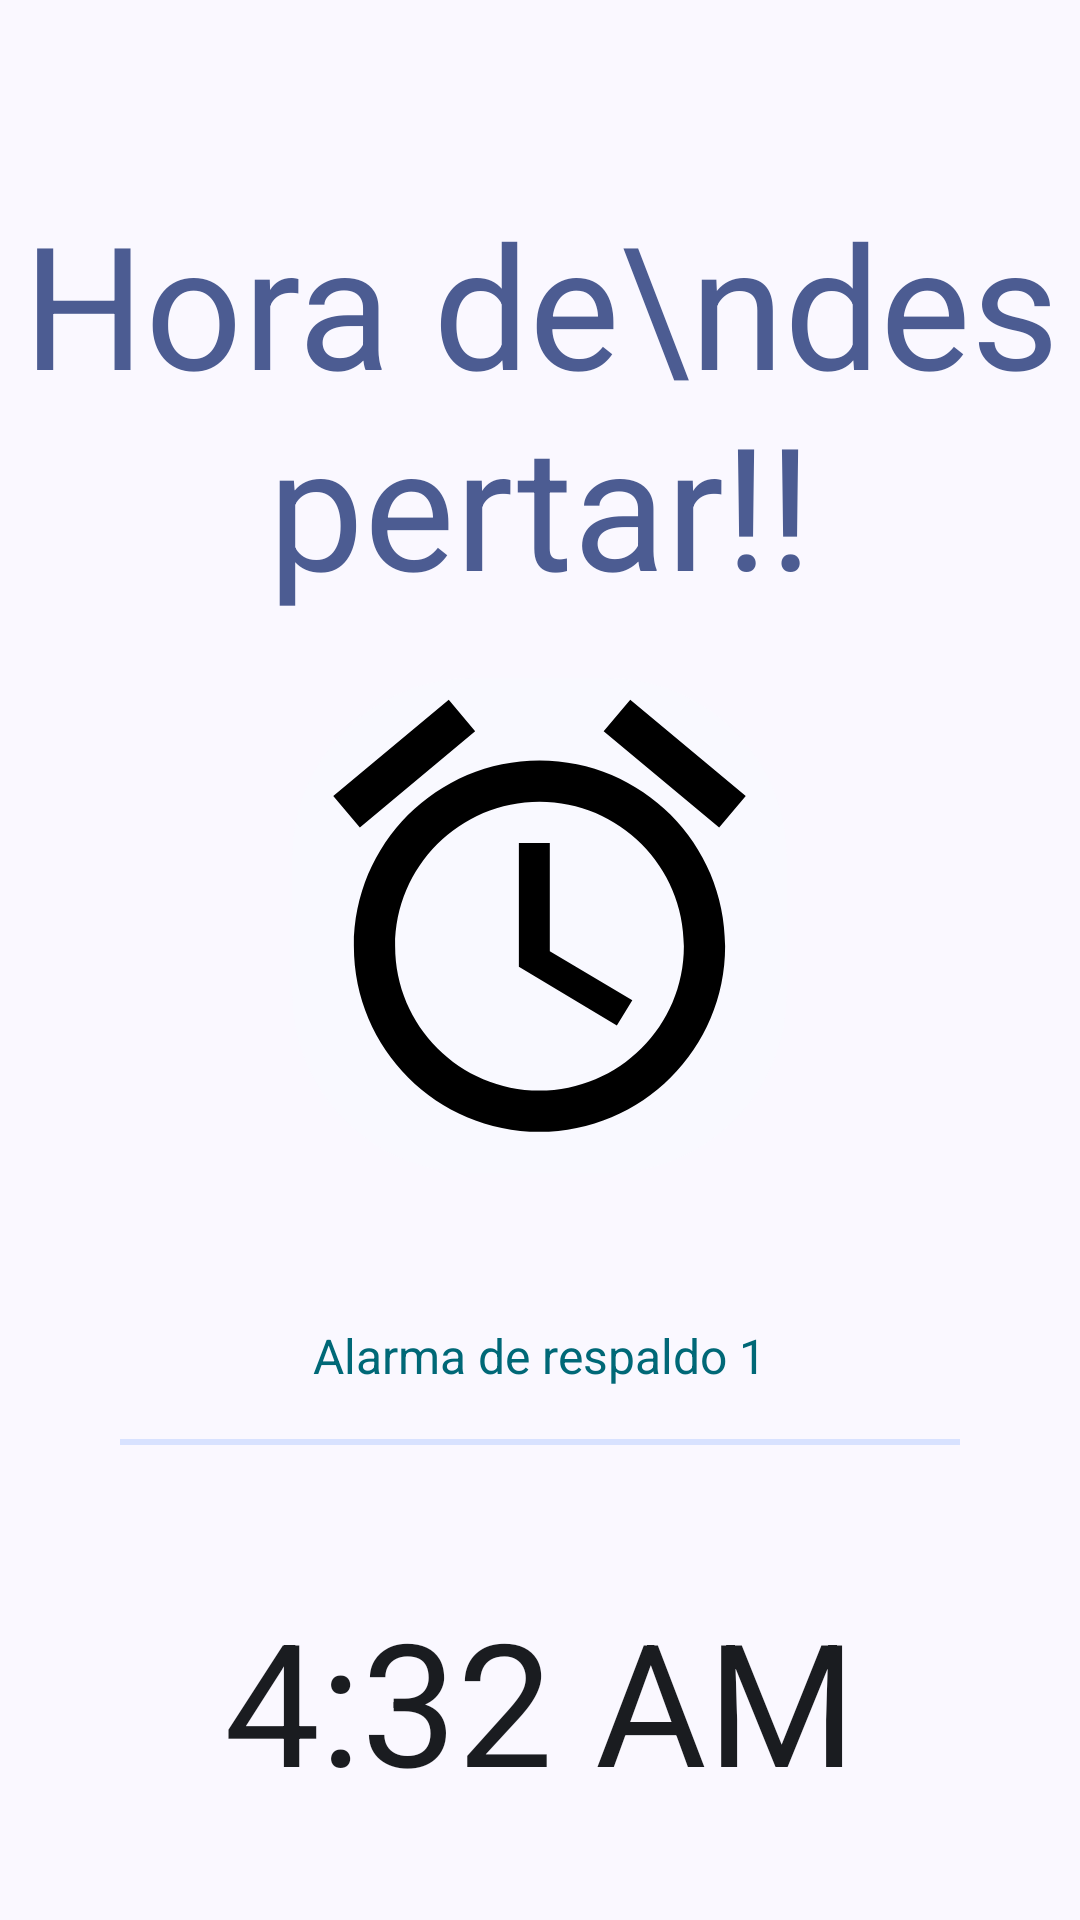

Write the Android layout XML for this screen, with the resource values it uses.
<!-- AndroidManifest.xml: application theme Theme.RemoteAwake -->
<!-- res/layout/activity_alarm_ringing_backup1.xml -->
<?xml version="1.0" encoding="utf-8"?>
<LinearLayout xmlns:android="http://schemas.android.com/apk/res/android"
    xmlns:app="http://schemas.android.com/apk/res-auto"
    android:layout_width="match_parent"
    android:layout_height="match_parent"
    android:orientation="vertical"
    android:gravity="center_horizontal" >

    <TextView
        android:layout_width="wrap_content"
        android:layout_height="wrap_content"
        android:layout_marginTop="63dp"
        android:fontFamily="sans-serif"
        android:text="Hora de\ndespertar!!"
        android:textAlignment="center"
        android:textColor="@color/primary"
        android:textSize="57sp" />

    <com.google.android.material.card.MaterialCardView
        android:layout_width="165dp"
        android:layout_height="165dp"
        android:layout_marginTop="20dp"
        app:cardBackgroundColor="@color/surface"
        app:cardCornerRadius="60dp"
        app:cardElevation="0dp"
        app:strokeWidth="0dp">

        <ImageView
            android:layout_width="165dp"
            android:layout_height="165dp"
            android:layout_gravity="center"
            android:src="@drawable/ic_alarm"
            app:tint="#000000" />
    </com.google.android.material.card.MaterialCardView>

    <TextView
        android:layout_width="wrap_content"
        android:layout_height="wrap_content"
        android:layout_marginTop="50dp"
        android:text="Alarma de respaldo 1"
        android:textColor="@color/tertiary"
        android:textSize="16sp" />

    <com.google.android.material.divider.MaterialDivider
        android:layout_width="280dp"
        android:layout_height="2dp"
        android:layout_marginTop="17dp"
        app:dividerColor="@color/secondaryContainer" />

    <TextView
        android:layout_width="wrap_content"
        android:layout_height="wrap_content"
        android:layout_marginTop="47dp"
        android:text="4:32 AM"
        android:textColor="@color/text_primary"
        android:textSize="57sp" />

    <TextView
        android:layout_width="wrap_content"
        android:layout_height="wrap_content"
        android:layout_marginTop="60dp"
        android:text="Reunión Cliente"
        android:textColor="@color/text_primary"
        android:textSize="28sp" />

    <com.google.android.material.button.MaterialButton
        android:id="@+id/btnConfirmWakeUp"
        style="@style/Widget.Material3.Button"
        android:layout_width="231dp"
        android:layout_height="84dp"
        android:layout_marginTop="60dp"
        android:paddingHorizontal="48dp"
        android:text="Confirmar\nDespertar"
        android:textAllCaps="false"
        android:textColor="@color/onTertiary"
        android:textSize="22sp"
        app:backgroundTint="@color/tertiary"
        app:cornerRadius="20dp" />

</LinearLayout>
<!-- resources referenced by this layout -->
<resources>
  <color name="onTertiary">#FFFFFF</color>
  <color name="primary">#4C5C92</color>
  <color name="secondaryContainer">#D8E2FF</color>
  <color name="surface">#F9F9FF</color>
  <color name="tertiary">#006877</color>
  <color name="text_primary">#1A1C20</color>
  <!-- drawable ic_alarm (drawable) -->
  <vector xmlns:android="http://schemas.android.com/apk/res/android"
      android:width="24dp"
      android:height="24dp"
      android:viewportWidth="24"
      android:viewportHeight="24">
  
      <path
          android:fillColor="#11151C"
          android:pathData="M22,5.72L16.4,1.05L15.11,2.58L20.71,7.25L22,5.72ZM8.88,2.58L7.6,1.05L2,5.72L3.29,7.25L8.88,2.58ZM12,4C7.03,4 3,8.03 3,13S7.03,22 12,22S21,17.97 21,13S16.97,4 12,4ZM12,20C8.14,20 5,16.86 5,13S8.14,6 12,6S19,9.14 19,13S15.86,20 12,20ZM12.5,8H11V14L15.75,16.85L16.5,15.62L12.5,13.25V8Z" />
  </vector>
  <style name="Theme.RemoteAwake" parent="Theme.MaterialComponents.DayNight.NoActionBar">
          <item name="colorPrimary">@color/primary</item>
          <item name="colorPrimaryVariant">@color/primary_dark</item>
          <item name="colorOnPrimary">@color/white</item>
          <item name="colorSecondary">@color/accent</item>
          <item name="colorSecondaryVariant">@color/accent</item>
          <item name="colorOnSecondary">@color/white</item>
          <item name="android:statusBarColor">@color/primary</item>
          <item name="android:windowBackground">@color/background</item>
      </style>
  <color name="primary_dark">#344479</color>
  <color name="white">#FFFFFF</color>
  <color name="accent">#445E91</color>
  <color name="background">#FAF8FF</color>
</resources>
